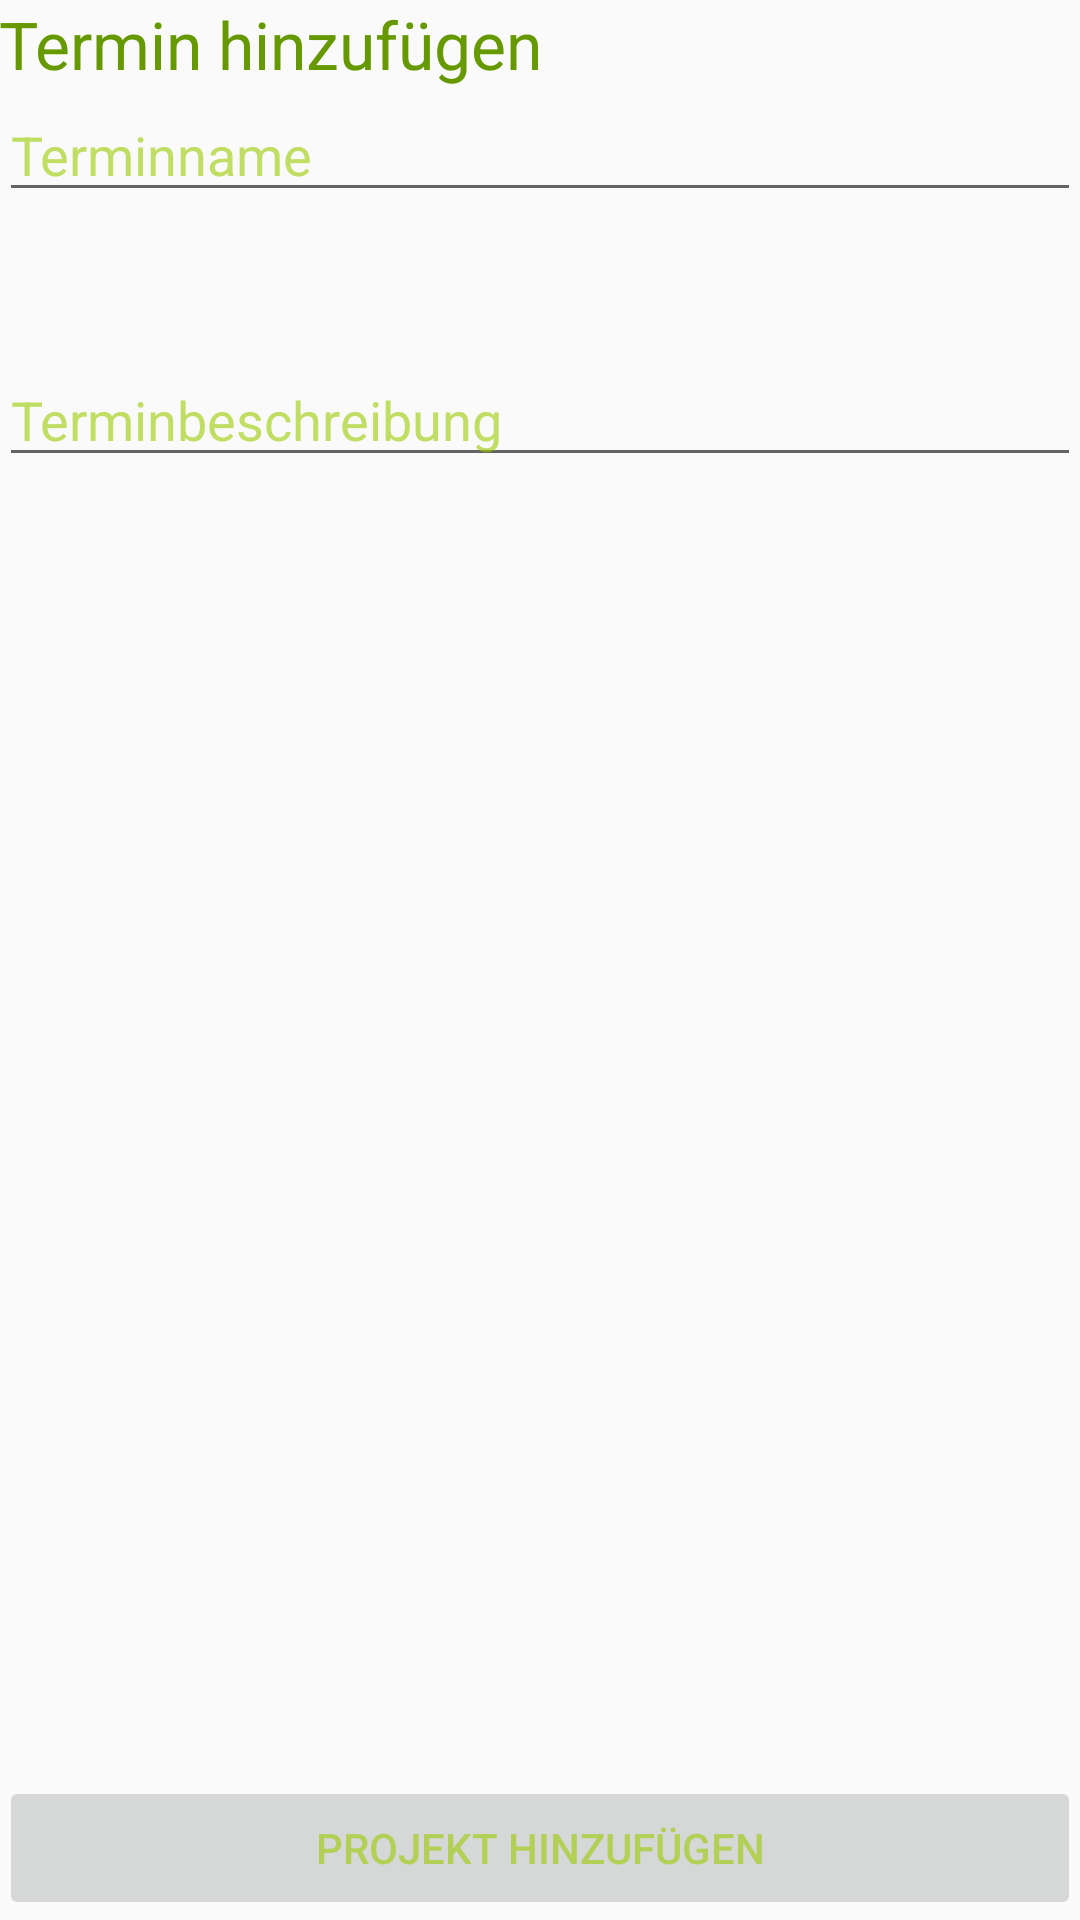

Here is an Android app screen rendered from its layout file. Give the layout XML and the strings, colors and styles it references.
<!-- AndroidManifest.xml: application theme AppTheme -->
<!-- res/layout/activity_add_appointment.xml -->
<RelativeLayout xmlns:android="http://schemas.android.com/apk/res/android"
    xmlns:tools="http://schemas.android.com/tools" android:layout_width="match_parent"
    android:layout_height="match_parent" android:paddingLeft="@dimen/activity_horizontal_margin"
    android:paddingRight="@dimen/activity_horizontal_margin"
    android:paddingTop="@dimen/activity_vertical_margin"
    android:paddingBottom="@dimen/activity_vertical_margin"
    tools:context="de.fh_muenster.projectxx.add_appointment">


    <TextView
        android:layout_width="match_parent"
        android:layout_height="wrap_content"
        android:textAppearance="?android:attr/textAppearanceLarge"
        android:text="Termin hinzufügen"
        android:textColor="@color/darkgreen"
        android:id="@+id/addAppointmentTxt"
        android:layout_alignParentTop="true"
        android:layout_alignParentLeft="true"
        android:layout_alignParentStart="true" />

    <EditText
        android:layout_width="match_parent"
        android:layout_height="wrap_content"
        android:id="@+id/AppointmentNameTxt"
        android:layout_below="@+id/addAppointmentTxt"
        android:layout_alignParentLeft="true"
        android:layout_alignParentStart="true"
        android:autoText="false"
        android:editable="true"
        android:hint="@string/txt_AppointmentName"
        android:textColorHint="@color/green"/>

    <EditText
        android:layout_width="match_parent"
        android:layout_height="wrap_content"
        android:inputType="textMultiLine"
        android:ems="10"
        android:id="@+id/AppointmentDescribeTxt"
        android:layout_below="@+id/AppointmentNameTxt"
        android:layout_alignParentLeft="true"
        android:layout_alignParentStart="true"
        android:layout_marginTop="47dp"
        android:hint="@string/txt_AppointmentDesc"
        android:textColorHint="@color/green"/>

    <Button
        android:layout_width="match_parent"
        android:layout_height="wrap_content"
        android:text="@string/btn_hinzufuegen"
        android:textColor="@color/green"
        android:id="@+id/add_Appointment"
        android:layout_alignParentBottom="true"
        android:layout_alignParentLeft="true"
        android:layout_alignParentStart="true"
        android:enabled="false"
        android:onClick="add_Appointment"/>

</RelativeLayout>
<!-- resources referenced by this layout -->
<resources>
  <item name="darkgreen" type="color">#FF669900</item>
  <item name="green" type="color">#9999CC00</item>
  <string name="btn_hinzufuegen">Projekt Hinzufügen</string>
  <string name="txt_AppointmentDesc">Terminbeschreibung</string>
  <string name="txt_AppointmentName">Terminname</string>
  <style name="AppTheme" parent="Theme.AppCompat.Light.DarkActionBar">
          
      </style>
</resources>
